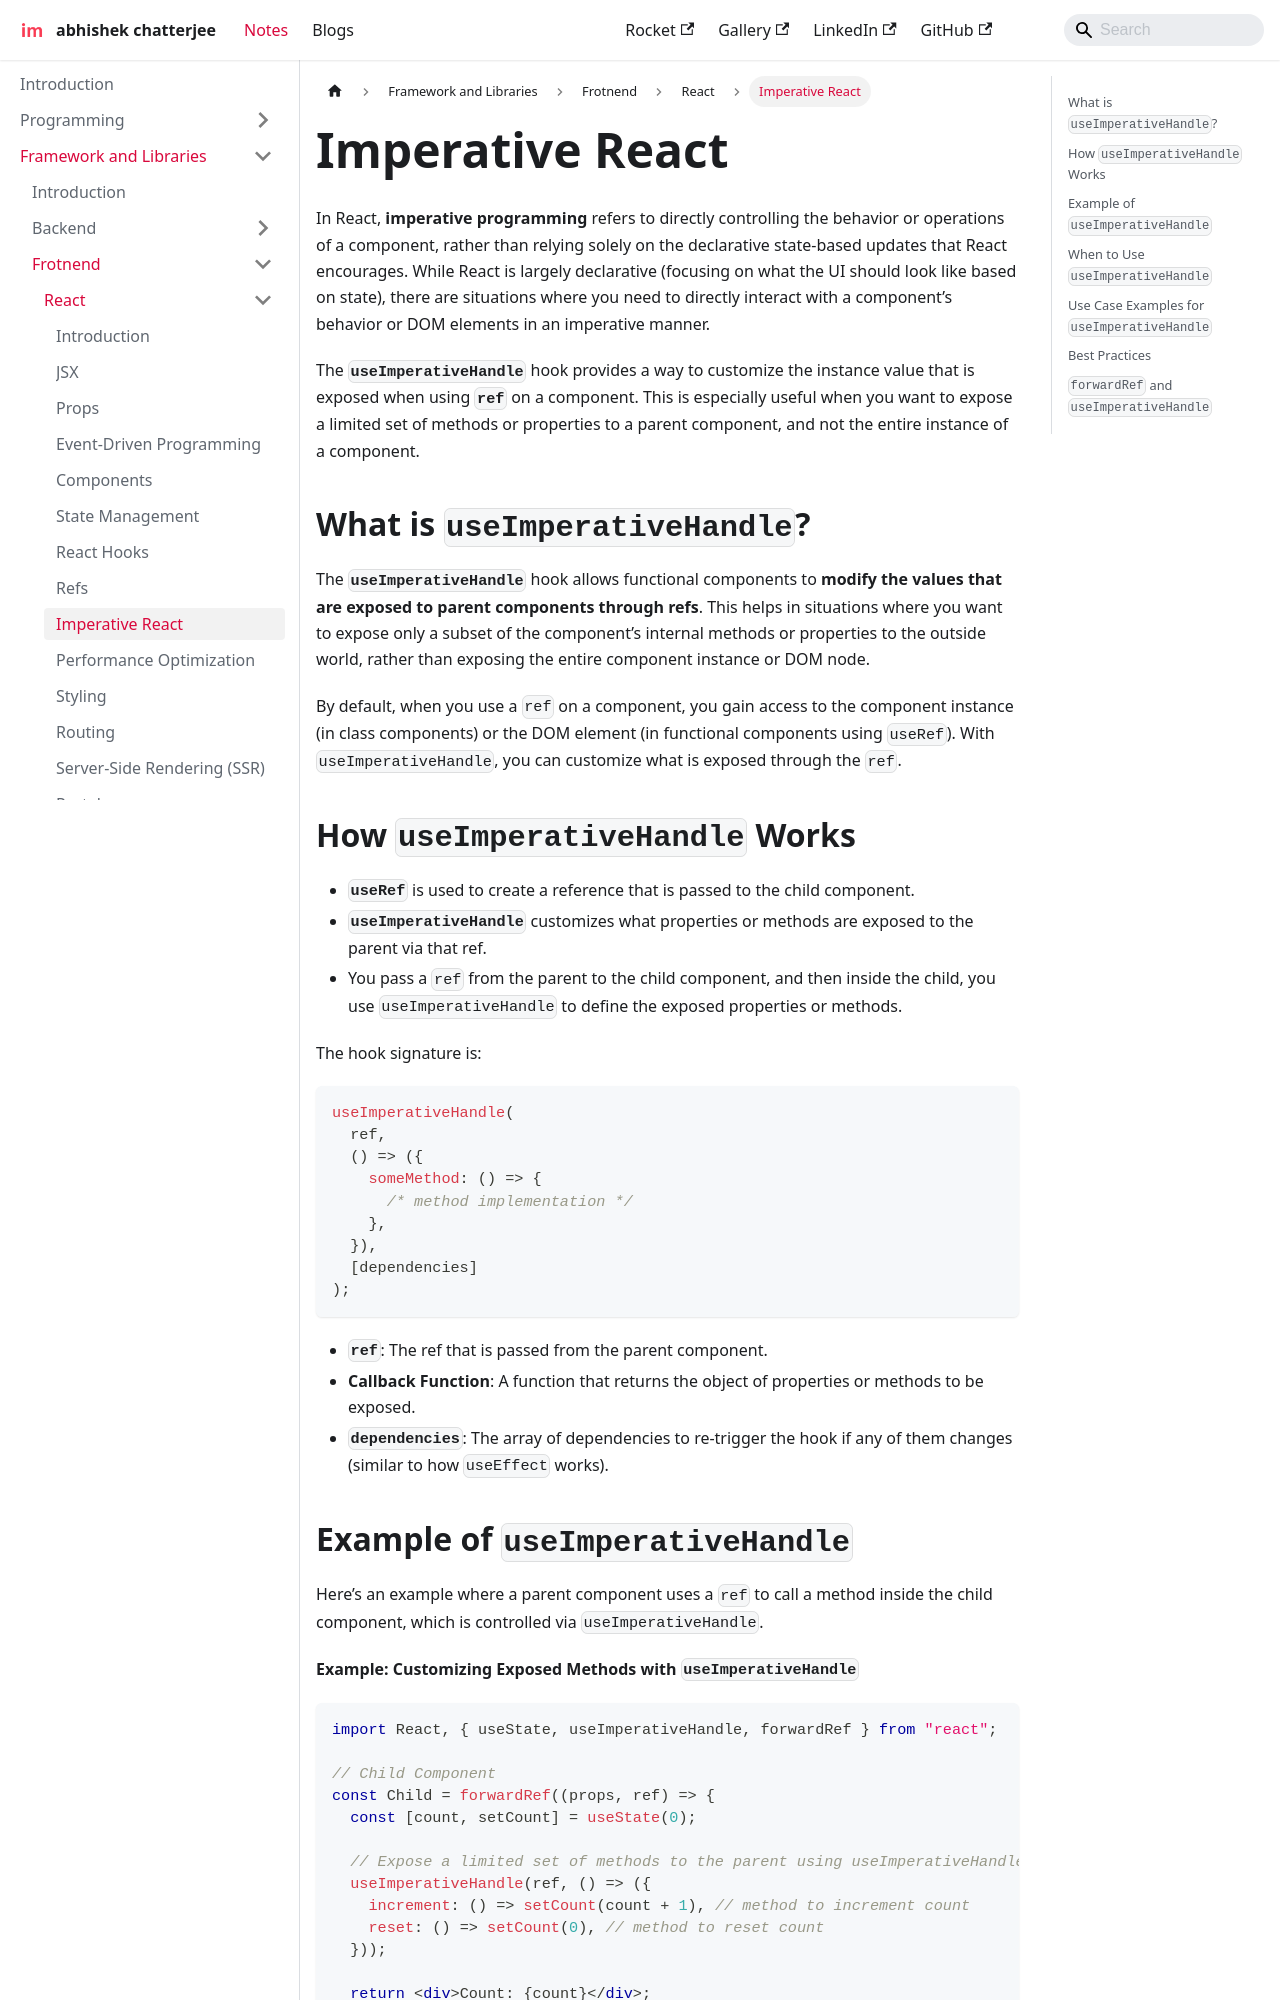

repository: imdeepmind/imdeepmind.github.io · page: docs/frameworks-libraries/frontend/react/imperative-react/index.html · generator: docusaurus

---
sidebar_position: 9
---

# Imperative React

In React, **imperative programming** refers to directly controlling the behavior or operations of a component, rather than relying solely on the declarative state-based updates that React encourages. While React is largely declarative (focusing on what the UI should look like based on state), there are situations where you need to directly interact with a component’s behavior or DOM elements in an imperative manner.

The **`useImperativeHandle`** hook provides a way to customize the instance value that is exposed when using **`ref`** on a component. This is especially useful when you want to expose a limited set of methods or properties to a parent component, and not the entire instance of a component.

## What is `useImperativeHandle`?

The **`useImperativeHandle`** hook allows functional components to **modify the values that are exposed to parent components through refs**. This helps in situations where you want to expose only a subset of the component’s internal methods or properties to the outside world, rather than exposing the entire component instance or DOM node.

By default, when you use a `ref` on a component, you gain access to the component instance (in class components) or the DOM element (in functional components using `useRef`). With `useImperativeHandle`, you can customize what is exposed through the `ref`.

## How `useImperativeHandle` Works

- **`useRef`** is used to create a reference that is passed to the child component.
- **`useImperativeHandle`** customizes what properties or methods are exposed to the parent via that ref.
- You pass a `ref` from the parent to the child component, and then inside the child, you use `useImperativeHandle` to define the exposed properties or methods.

The hook signature is:

```js
useImperativeHandle(
  ref,
  () => ({
    someMethod: () => {
      /* method implementation */
    },
  }),
  [dependencies]
);
```

- **`ref`**: The ref that is passed from the parent component.
- **Callback Function**: A function that returns the object of properties or methods to be exposed.
- **`dependencies`**: The array of dependencies to re-trigger the hook if any of them changes (similar to how `useEffect` works).
